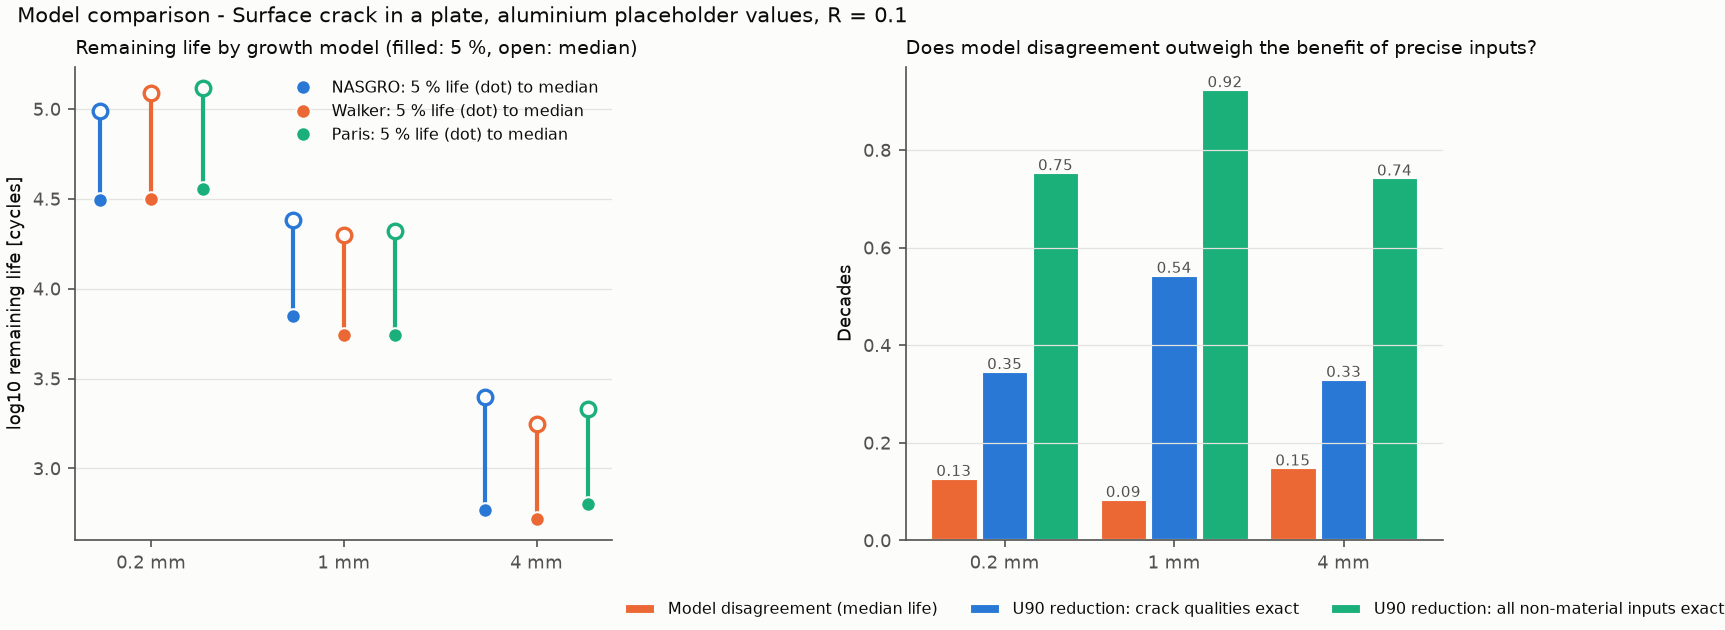

Source data for this figure (header and first rows):
a0_mm, model, p_no_prop, log10_q05, log10_q50, u90
0.2, NASGRO, 0.124, 4.495, 4.988, 0.998
0.2, Walker, 0, 4.498, 5.087, 1.195
0.2, Paris, 0, 4.554, 5.117, 1.129
1, NASGRO, 0.0135, 3.846, 4.383, 1.156
1, Walker, 0, 3.743, 4.298, 1.334
1, Paris, 0, 3.743, 4.322, 1.269
4, NASGRO, 0, 2.768, 3.399, 1.147
4, Walker, 0, 2.719, 3.25, 1.005
4, Paris, 0, 2.801, 3.331, 1.008
